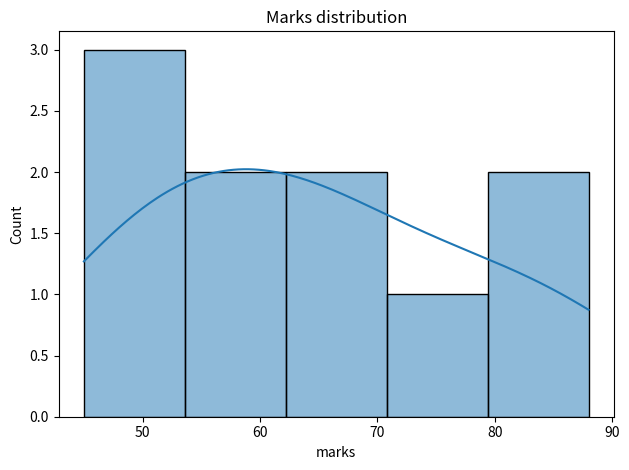
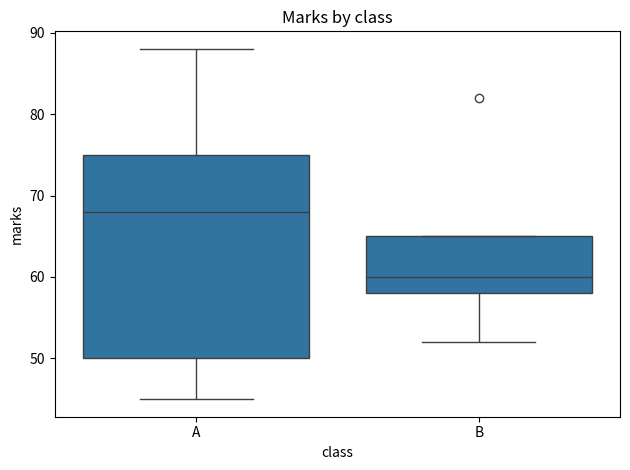
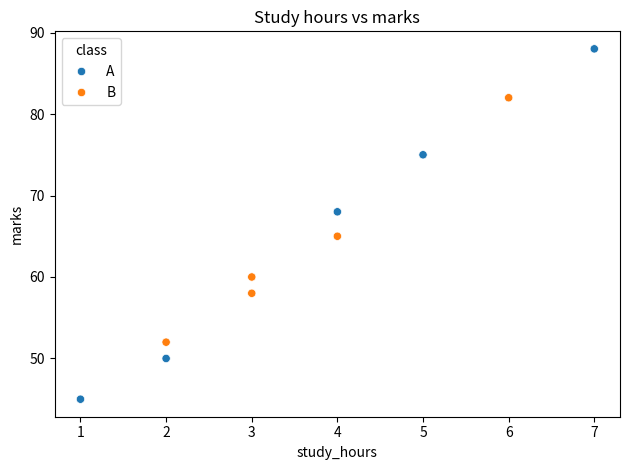
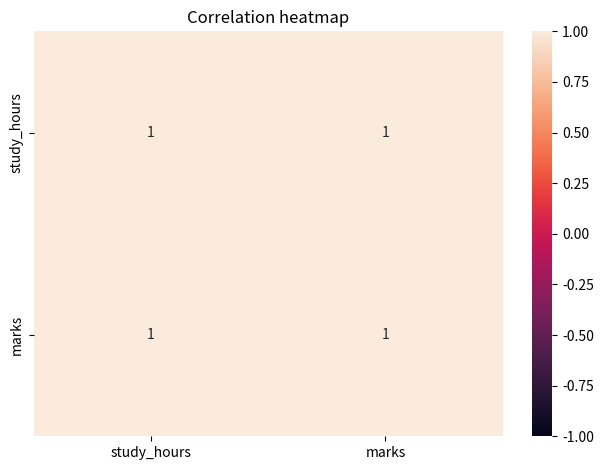

The script that saved these images, in order:
# Week 4 — Seaborn distribution, categorical, and heatmap plots
import pandas as pd
import seaborn as sns
import matplotlib.pyplot as plt

df = pd.DataFrame({
    "study_hours": [1, 2, 3, 4, 5, 2, 4, 6, 7, 3],
    "marks": [45, 50, 58, 65, 75, 52, 68, 82, 88, 60],
    "class": ["A", "A", "B", "B", "A", "B", "A", "B", "A", "B"]
})

sns.histplot(data=df, x="marks", kde=True)
plt.title("Marks distribution")
plt.tight_layout()
plt.show()

sns.boxplot(data=df, x="class", y="marks")
plt.title("Marks by class")
plt.tight_layout()
plt.show()

sns.scatterplot(data=df, x="study_hours", y="marks", hue="class")
plt.title("Study hours vs marks")
plt.tight_layout()
plt.show()

sns.heatmap(df[["study_hours", "marks"]].corr(), annot=True, vmin=-1, vmax=1)
plt.title("Correlation heatmap")
plt.tight_layout()
plt.show()
